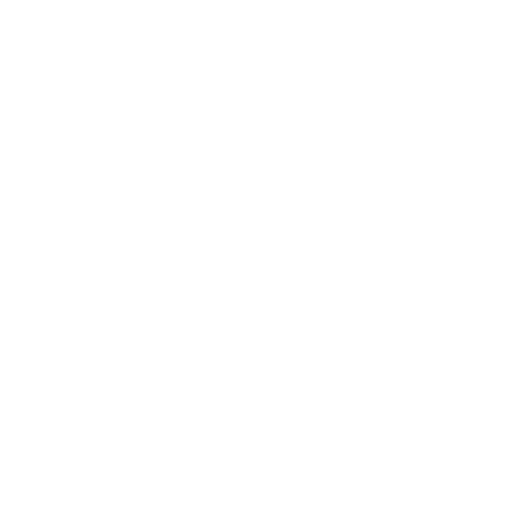
t = 0.00 s
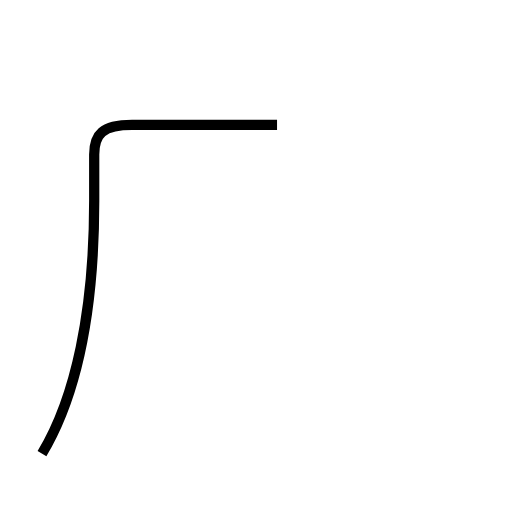
t = 1.49 s
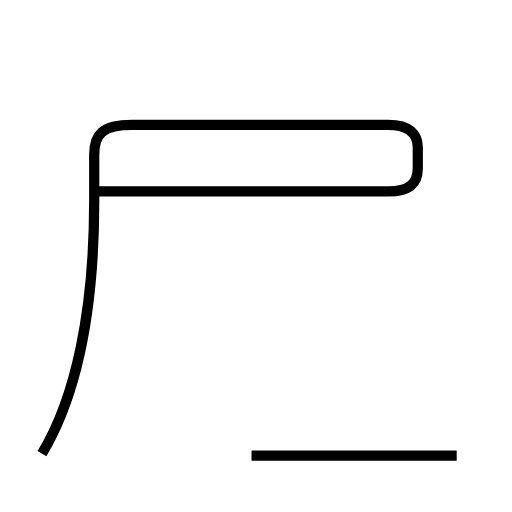
t = 3.58 s
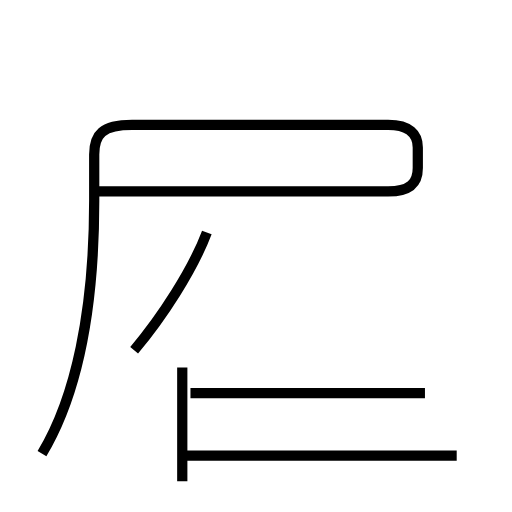
t = 5.21 s
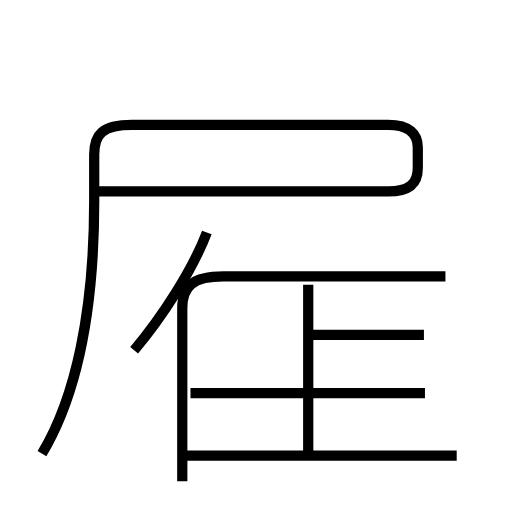
t = 7.06 s
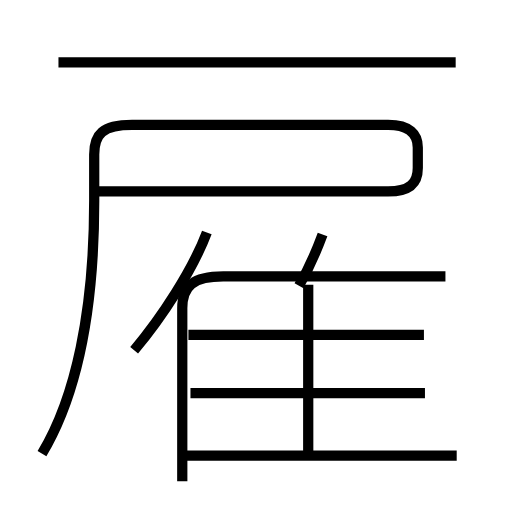
t = 8.73 s

The animated SVG that drew these frames (rendered in a browser with its animation timeline set to each time). Animation: 9 SMIL elements (animate=9); one cycle of 8.73 s.

<?xml version='1.0' encoding='utf-8'?>
<svg viewBox="0.0 -6.0 50.0 50.0" version="1.1" xmlns="http://www.w3.org/2000/svg"><rect x="-1000" y="-1000" width="2000" height="2000" stroke="white" fill="white" /><g style="fill:none;stroke:#000000;stroke-width:1"><path d="M 4.1 0.3 C 7.4 -5.2 9.2 -13.6 9.2 -24.4 L 9.2 -28.9 C 9.2 -30.9 10.0 -31.8 12.9 -31.8 L 37.9 -31.8 C 40.0 -31.8 40.8 -30.9 40.8 -29.6 L 40.8 -27.6 C 40.8 -26.1 40.0 -25.3 37.9 -25.3 L 9.5 -25.3 " transform="translate(0.0 38.0)" stroke-dasharray="99.29597567948358" stroke-dashoffset="99.29597567948358"><animate attributeName="stroke-dashoffset" from="99.29597567948358" to="0" dur="2.9788792703845073s" begin="0s; anim_end.end" fill="freeze" id="anim0" /></path><path d="M 44.6 0.5 L 17.9 0.5 " transform="translate(0.0 38.0)" stroke-dasharray="26.700000000000003" stroke-dashoffset="26.700000000000003"><animate attributeName="stroke-dashoffset" from="26.700000000000003" to="0" dur="0.801s" begin="anim0.end" fill="freeze" id="anim1" /></path><path d="M 13.1 -9.8 C 15.8 -13.0 18.8 -17.6 20.2 -21.3 " transform="translate(0.0 38.0)" stroke-dasharray="13.569913178296796" stroke-dashoffset="13.569913178296796"><animate attributeName="stroke-dashoffset" from="13.569913178296796" to="0" dur="0.4070973953489039s" begin="anim1.end" fill="freeze" id="anim2" /></path><path d="M 41.5 -5.6 L 18.6 -5.6 " transform="translate(0.0 38.0)" stroke-dasharray="22.9" stroke-dashoffset="22.9"><animate attributeName="stroke-dashoffset" from="22.9" to="0" dur="0.6869999999999999s" begin="anim2.end" fill="freeze" id="anim3" /></path><path d="M 17.8 3.0 L 17.8 -13.9 C 17.8 -16.1 18.9 -17.0 21.8 -17.0 L 43.5 -17.0 " transform="translate(0.0 38.0)" stroke-dasharray="44.46668871470113" stroke-dashoffset="44.46668871470113"><animate attributeName="stroke-dashoffset" from="44.46668871470113" to="0" dur="1.3340006614410338s" begin="anim3.end" fill="freeze" id="anim4" /></path><path d="M 30.1 0.7 L 30.1 -16.2 " transform="translate(0.0 38.0)" stroke-dasharray="16.9" stroke-dashoffset="16.9"><animate attributeName="stroke-dashoffset" from="16.9" to="0" dur="0.5069999999999999s" begin="anim4.end" fill="freeze" id="anim5" /></path><path d="M 41.4 -11.3 L 18.4 -11.3 " transform="translate(0.0 38.0)" stroke-dasharray="23.0" stroke-dashoffset="23.0"><animate attributeName="stroke-dashoffset" from="23.0" to="0" dur="0.69s" begin="anim5.end" fill="freeze" id="anim6" /></path><path d="M 29.2 -16.1 C 30.0 -17.5 30.8 -19.2 31.5 -21.1 " transform="translate(0.0 38.0)" stroke-dasharray="5.509810728855036" stroke-dashoffset="5.509810728855036"><animate attributeName="stroke-dashoffset" from="5.509810728855036" to="0" dur="0.16529432186565107s" begin="anim6.end" fill="freeze" id="anim7" /></path><path d="M 44.5 -37.9 L 5.7 -37.9" transform="translate(0.0 38.0)" stroke-dasharray="38.8" stroke-dashoffset="38.8"><animate attributeName="stroke-dashoffset" from="38.8" to="0" dur="1.164s" begin="anim7.end" fill="freeze" id="anim_end" /></path></g></svg>
